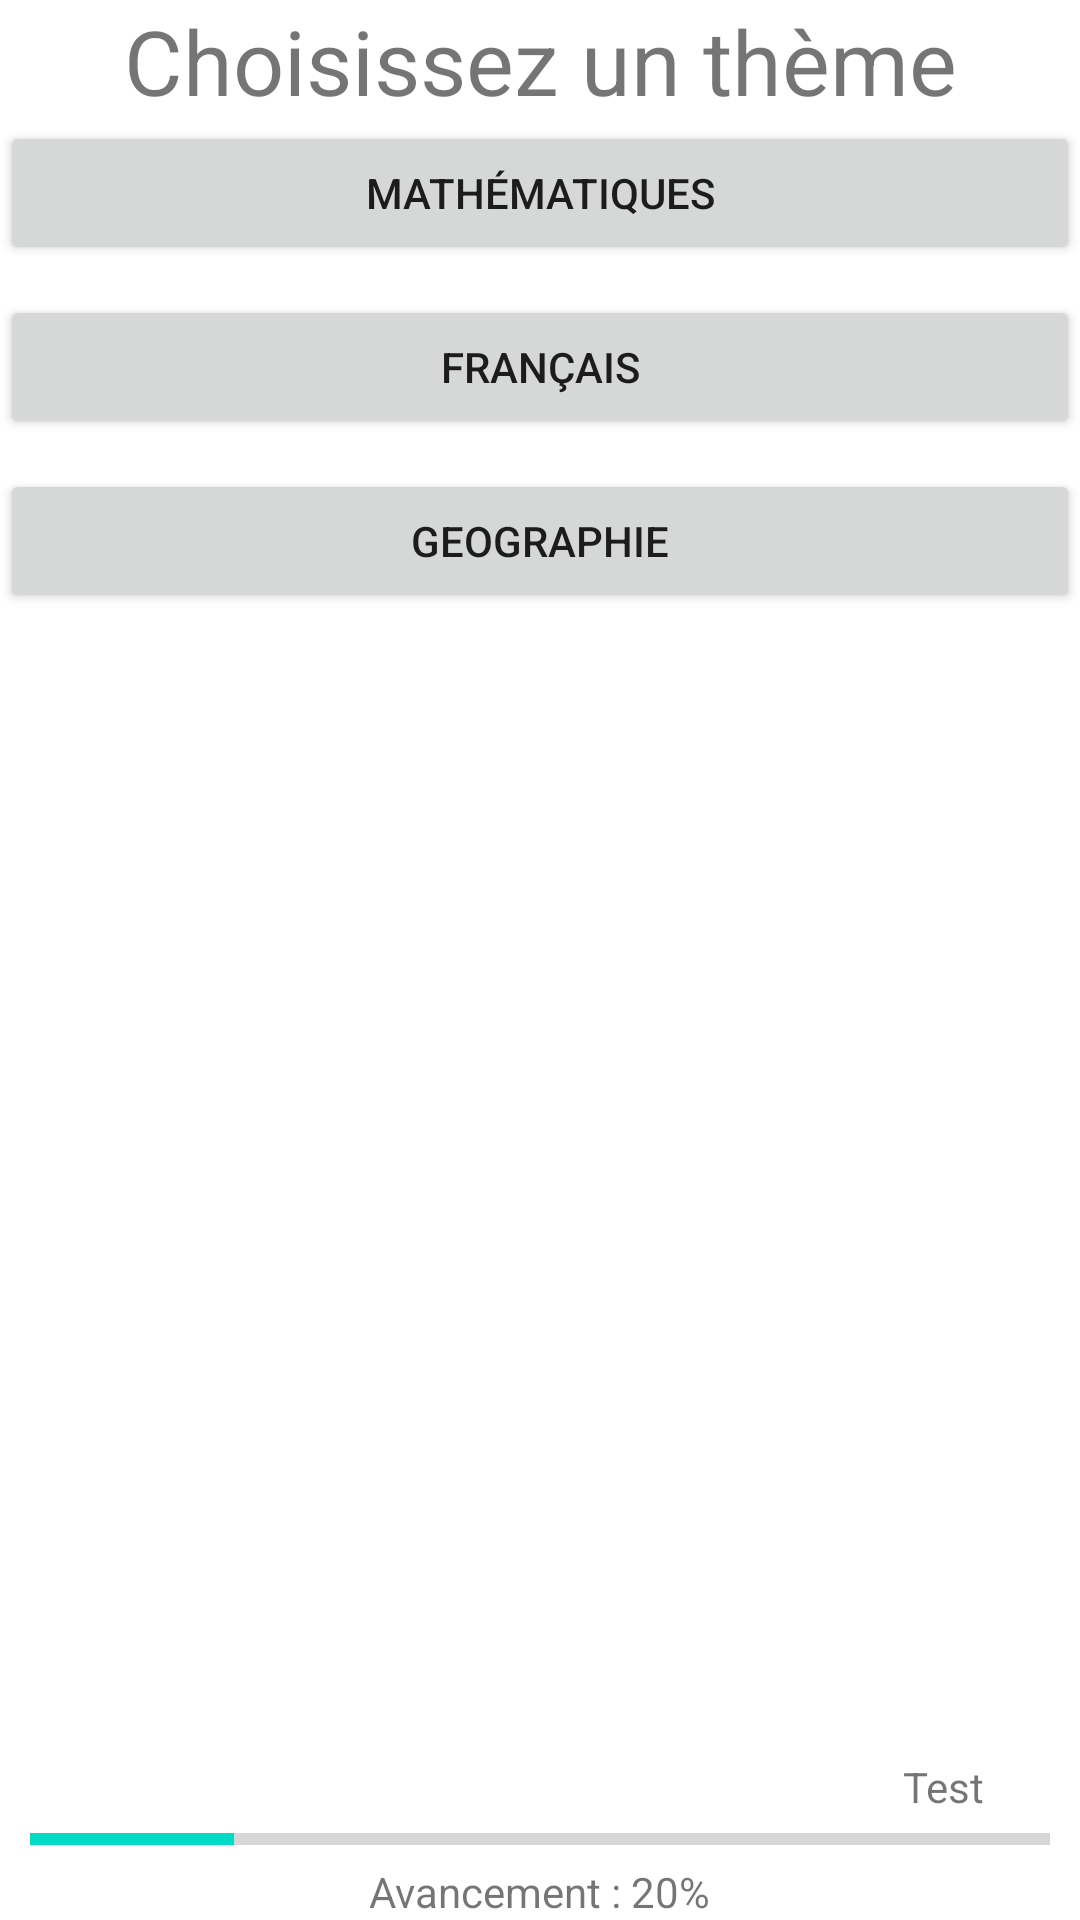

Produce the Android XML layout that renders to this screen, including the resource entries it uses.
<!-- AndroidManifest.xml: application theme Theme.Josserajecoledesloustics -->
<!-- res/layout/activity_menu_principal.xml -->
<?xml version="1.0" encoding="utf-8"?>
<LinearLayout xmlns:android="http://schemas.android.com/apk/res/android"
    xmlns:app="http://schemas.android.com/apk/res-auto"
    xmlns:tools="http://schemas.android.com/tools"
    android:layout_width="match_parent"
    android:layout_height="match_parent"
    tools:context=".activities.menus.ActivityMenuPrincipal"
    android:orientation="vertical">

    <TextView
        android:layout_width="match_parent"
        android:layout_height="wrap_content"
        android:gravity="center"
        android:text="Choisissez un thème"
        android:textSize="30dp"/>

    <Button
        android:layout_width="match_parent"
        android:layout_height="wrap_content"
        android:text="Mathématiques"
        android:layout_marginBottom="10dp"
        android:onClick="MenuMaths"/>

    <Button
        android:layout_width="match_parent"
        android:layout_height="wrap_content"
        android:text="Français"
        android:layout_marginBottom="10dp"
        android:onClick="MenuFrancais"/>

    <Button
        android:layout_width="match_parent"
        android:layout_height="wrap_content"
        android:text="Geographie"
        android:layout_marginBottom="10dp"
        android:onClick="MenuGeographie"/>




    <LinearLayout
        android:layout_width="match_parent"
        android:layout_height="match_parent"
        android:orientation="vertical"
        android:gravity="bottom">


        <LinearLayout
            android:layout_width="match_parent"
            android:layout_height="wrap_content">

            
            <ImageView
                android:layout_width="wrap_content"
                android:layout_height="wrap_content"
                android:layout_gravity="right"
                android:layout_weight="1"
                android:background="#ffffff"/>

            <LinearLayout
                android:id="@+id/profil"
                android:layout_width="wrap_content"
                android:layout_height="wrap_content"
                android:orientation="vertical"
                android:background="@drawable/border">

                <ImageView
                    android:id="@+id/avatarCourant"
                    android:layout_width="91dp"
                    android:layout_height="87dp"
                    android:layout_gravity="right"
                    android:src="@drawable/avatar3" />

                <TextView
                    android:layout_width="wrap_content"
                    android:layout_height="wrap_content"
                    android:id="@+id/pseudoCourant"
                    android:layout_gravity="center"
                    android:text="Test" />

            </LinearLayout>

        </LinearLayout>

        <ProgressBar
            android:id="@+id/progress_bar"
            android:layout_width="match_parent"
            android:layout_height="wrap_content"
            style="?android:attr/progressBarStyleHorizontal"
            android:layout_marginLeft="10dp"
            android:layout_marginRight="10dp"
            android:min="0"
            android:progress="20"
            android:max="100"/>

        <TextView
            android:layout_width="wrap_content"
            android:layout_height="wrap_content"
            android:id="@+id/avancement"
            android:layout_gravity="center"
            android:text="Avancement : 20%" />

    </LinearLayout>



</LinearLayout>
<!-- resources referenced by this layout -->
<resources>
  <style name="Theme.Josserajecoledesloustics" parent="Theme.MaterialComponents.DayNight.DarkActionBar">
          
          <item name="colorPrimary">@color/purple_500</item>
          <item name="colorPrimaryVariant">@color/purple_700</item>
          <item name="colorOnPrimary">@color/white</item>
          
          <item name="colorSecondary">@color/teal_200</item>
          <item name="colorSecondaryVariant">@color/teal_700</item>
          <item name="colorOnSecondary">@color/black</item>
          
          <item name="android:statusBarColor" tools:targetApi="l">?attr/colorPrimaryVariant</item>
          
      </style>
  <!-- not gathered from this repository: default colours our renderer supplied (Android Studio template values) -->
  <color name="purple_500">#FF6200EE</color>
  <color name="purple_700">#FF3700B3</color>
  <color name="teal_200">#FF03DAC5</color>
  <color name="teal_700">#FF018786</color>
  <color name="black">#FF000000</color>
  <color name="white">#FFFFFFFF</color>
</resources>
